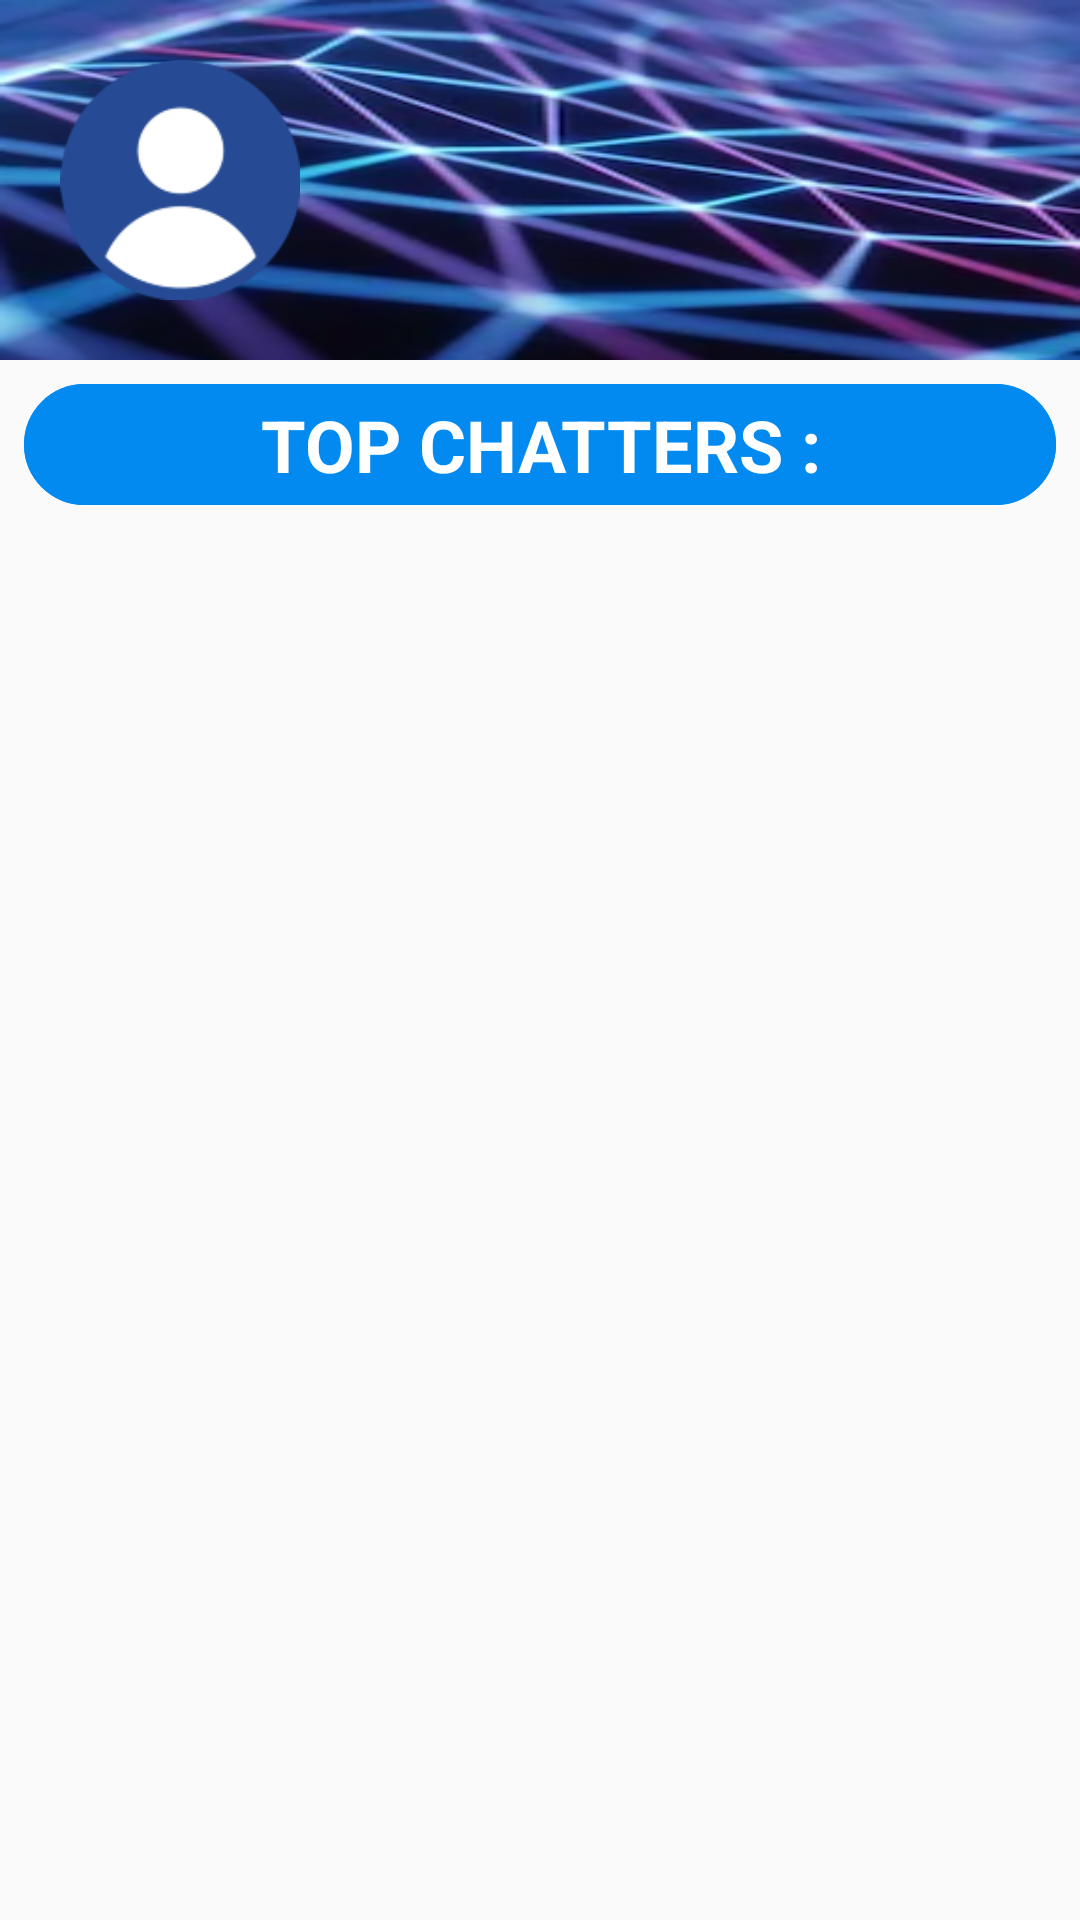

Layout XML and referenced resources for this Android screen:
<!-- AndroidManifest.xml: application theme AppTheme -->
<!-- res/layout/header.xml -->
<?xml version="1.0" encoding="utf-8"?>
<LinearLayout
    xmlns:android="http://schemas.android.com/apk/res/android"
    android:layout_width="match_parent"
    android:layout_height="400dp"
    android:orientation="vertical">

    <LinearLayout
        android:orientation="horizontal"
        android:layout_width="match_parent"
        android:layout_height="120dp"
        android:background="@drawable/header_background"
        android:padding="20dp">

        <ImageView
            android:src="@drawable/ic_user_128"
            android:layout_width="80dp"
            android:layout_height="80dp" />
        <TextView
            android:id="@+id/user_name"
            android:layout_width="wrap_content"
            android:layout_height="wrap_content"
            android:textStyle="bold"
            android:textSize="24dp"
            android:textColor="@color/color_white"
            android:layout_marginLeft="16dp"/>
    </LinearLayout>

    <LinearLayout
        android:layout_width="match_parent"
        android:layout_height="wrap_content"
        android:orientation="vertical"
        android:layout_margin="8dp"
        android:background="@drawable/text_border">

        <TextView
            android:layout_width="match_parent"
            android:layout_height="wrap_content"
            android:text="@string/top_chatter"
            android:textStyle="bold"
            android:textColor="@color/color_white"
            android:padding="4dp"
            android:textSize="24dp"
            android:background="@drawable/rounded_edittext"
            android:gravity="center"/>
        <ListView
            android:id="@+id/topChatter_listView"
            android:layout_width="match_parent"
            android:layout_height="match_parent"
            android:divider="@null">
        </ListView>

    </LinearLayout>


</LinearLayout>
<!-- resources referenced by this layout -->
<resources>
  <color name="color_white">#FFFFFF</color>
  <!-- drawable header_background: png bitmap (drawable, 78061 bytes) -->
  <!-- drawable ic_user_128: png bitmap (drawable, 6125 bytes) -->
  <!-- drawable rounded_edittext (drawable) -->
  <?xml version="1.0" encoding="utf-8"?>
  <shape xmlns:android="http://schemas.android.com/apk/res/android">
      android:shape="rectangle" android:padding="10dp">
      <solid android:color="@color/color_028AF1"/>
      <corners
          android:bottomRightRadius="25dp"
          android:bottomLeftRadius="25dp"
          android:topLeftRadius="25dp"
          android:topRightRadius="25dp"/>
  </shape>
  <!-- drawable text_border (drawable) -->
  <?xml version="1.0" encoding="utf-8"?>
  <shape xmlns:android="http://schemas.android.com/apk/res/android">
      <stroke
          android:width="1dp"
          android:color="@color/color_028AF1" />
      <corners
          android:bottomRightRadius="25dp"
          android:bottomLeftRadius="25dp"
          android:topLeftRadius="25dp"
          android:topRightRadius="25dp"/>
  </shape>
  <string name="top_chatter">TOP CHATTERS :</string>
  <style name="AppTheme" parent="Theme.AppCompat.Light">
          
          <item name="colorPrimary">@color/colorPrimary</item>
          <item name="colorPrimaryDark">@color/colorPrimaryDark</item>
          <item name="colorAccent">@color/colorAccent</item>
      </style>
  <color name="color_028AF1">#028AF1</color>
  <color name="colorPrimary">#006aff</color>
  <color name="colorPrimaryDark">#0018b4</color>
  <color name="colorAccent">#FF4081</color>
</resources>
